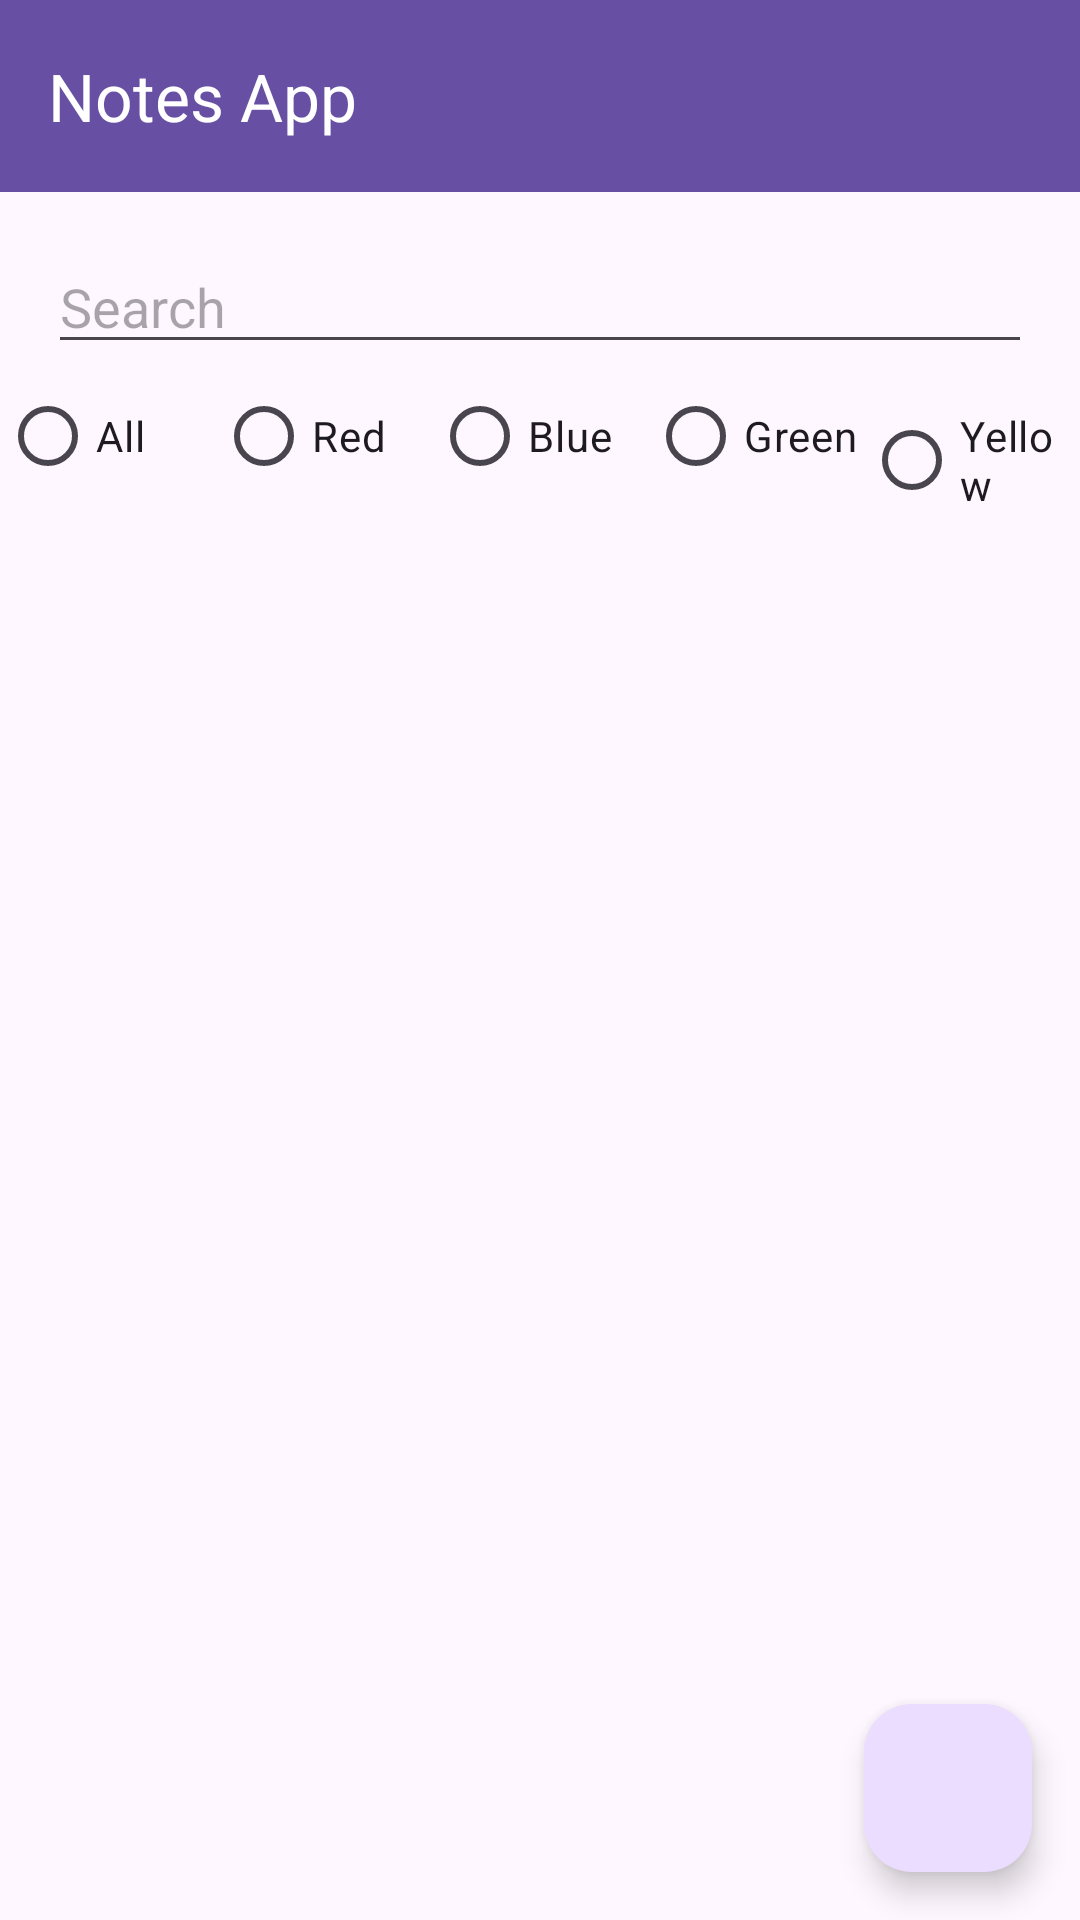

Here is an Android app screen rendered from its layout file. Give the layout XML and the strings, colors and styles it references.
<!-- AndroidManifest.xml: activity theme Theme.Notatki -->
<!-- res/layout/activity_main.xml -->
<?xml version="1.0" encoding="utf-8"?>
<androidx.constraintlayout.widget.ConstraintLayout xmlns:android="http://schemas.android.com/apk/res/android"
    xmlns:app="http://schemas.android.com/apk/res-auto"
    xmlns:tools="http://schemas.android.com/tools"
    android:layout_width="match_parent"
    android:layout_height="match_parent"
    android:fitsSystemWindows="true"
    tools:context=".Activities.MainActivity"
    android:orientation="vertical">

    <androidx.appcompat.widget.Toolbar
        android:id="@+id/toolbar"
        android:layout_width="match_parent"
        android:layout_height="?attr/actionBarSize"
        android:background="?attr/colorPrimary"
        app:title="Notes App"
        app:titleTextColor="@android:color/white"
        app:layout_constraintTop_toTopOf="parent"
        app:layout_constraintStart_toStartOf="parent"
        app:layout_constraintEnd_toEndOf="parent" />


    <EditText
        android:id="@+id/searchView"
        android:layout_width="0dp"
        android:layout_height="wrap_content"
        android:layout_margin="16dp"
        android:hint="Search"
        app:layout_constraintTop_toBottomOf="@id/toolbar"
        app:layout_constraintStart_toStartOf="parent"
        app:layout_constraintEnd_toEndOf="parent"
        app:iconifiedByDefault="false"
        app:queryHint="Search Notes"/>
    <RadioGroup
        android:id="@+id/radioGroupCategory"
        android:layout_width="match_parent"
        app:layout_constraintTop_toBottomOf="@id/searchView"
        android:layout_height="wrap_content"
        android:orientation="horizontal">

        <RadioButton
            android:id="@+id/allColorRadioButton"
            android:layout_width="0dp"
            android:layout_height="wrap_content"
            android:layout_weight="1"
            android:buttonTint="@android:color/white"
            android:backgroundTint="@android:color/holo_red_light"
            android:text="All" />

        <RadioButton
            android:id="@+id/redColorRadioButton"
            android:layout_width="0dp"
            android:layout_height="wrap_content"
            android:layout_weight="1"
            android:buttonTint="@android:color/white"
            android:backgroundTint="@android:color/holo_red_light"
            android:text="Red" />

        <RadioButton
            android:id="@+id/blueColorRadioButton"
            android:layout_width="0dp"
            android:layout_height="wrap_content"
            android:layout_weight="1"
            android:buttonTint="@android:color/white"
            android:backgroundTint="@android:color/holo_blue_light"
            android:text="Blue" />

        <RadioButton
            android:id="@+id/greenColorRadioButton"
            android:layout_width="0dp"
            android:layout_height="wrap_content"
            android:layout_weight="1"
            android:buttonTint="@android:color/white"
            android:backgroundTint="@android:color/holo_green_light"
            android:text="Green" />

        <RadioButton
            android:id="@+id/yellowColorRadioButton"
            android:layout_width="0dp"
            android:layout_height="wrap_content"
            android:layout_weight="1"
            android:buttonTint="@android:color/white"
            android:backgroundTint="@android:color/holo_orange_light"
            android:text="Yellow" />

        

    </RadioGroup>

    <androidx.recyclerview.widget.RecyclerView
        android:id="@+id/recyclerView"
        android:layout_width="0dp"
        android:layout_height="0dp"
        android:layout_marginLeft="16dp"
        android:layout_marginRight="16dp"
        app:layout_constraintTop_toBottomOf="@id/radioGroupCategory"
        app:layout_constraintBottom_toBottomOf="parent"
        app:layout_constraintLeft_toLeftOf="parent"
        app:layout_constraintRight_toRightOf="parent"
        />

    <com.google.android.material.floatingactionbutton.FloatingActionButton
        android:id="@+id/fab"
        android:layout_width="wrap_content"
        android:layout_height="wrap_content"
        android:layout_margin="16dp"
        android:onClick="addNote"
        android:src="@drawable/baseline_add_24"
        app:layout_constraintRight_toRightOf="parent"
        app:layout_constraintBottom_toBottomOf="parent"
        />

</androidx.constraintlayout.widget.ConstraintLayout>
<!-- resources referenced by this layout -->
<resources>
  <style name="Theme.Notatki" parent="Base.Theme.Notatki" />
  <style name="Base.Theme.Notatki" parent="Theme.Material3.DayNight.NoActionBar">
          
          
      </style>
</resources>
